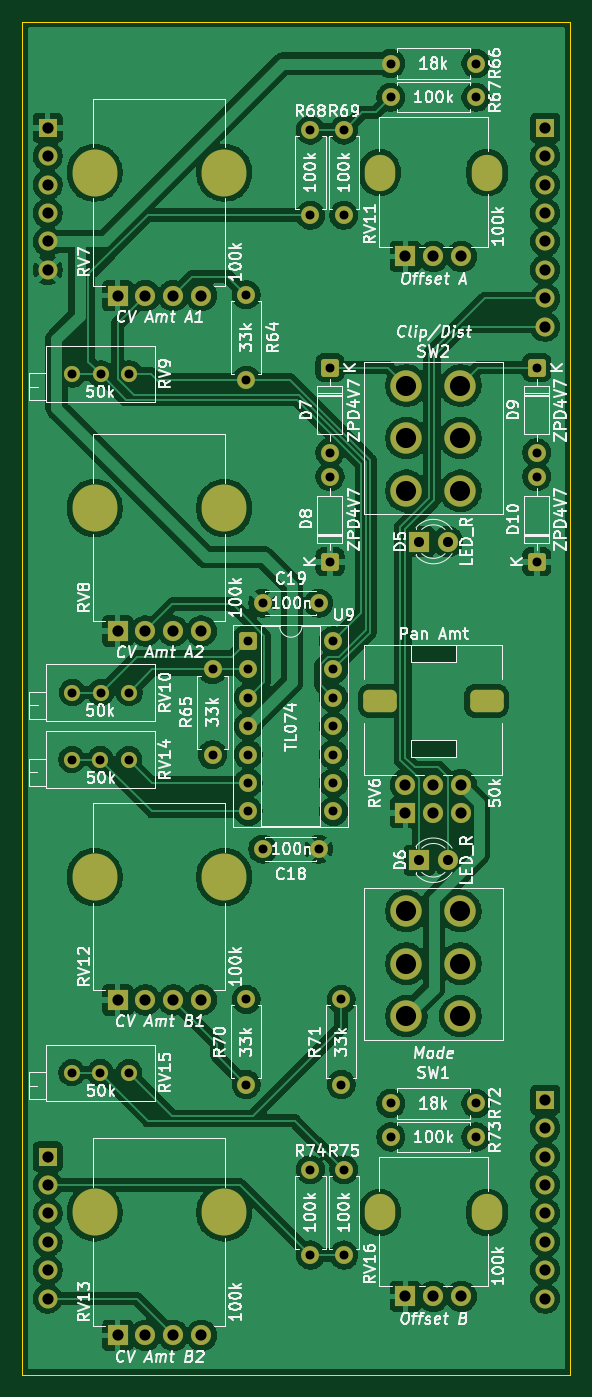
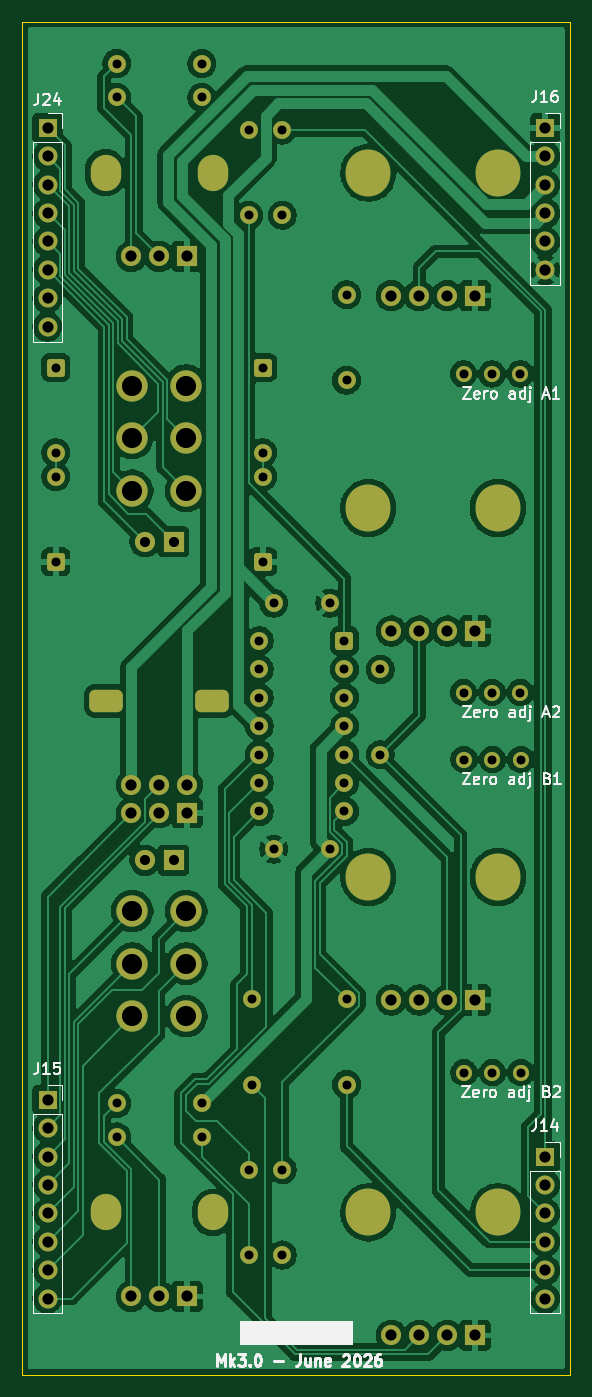
Circuit board: 11 layer files. Board 49.0 x 121.0 mm.
- bottom_copper: DMH_Dual_VCA_Mk3_PCB_Controls-B_Cu.gbl (193098 bytes)
- bottom_mask: DMH_Dual_VCA_Mk3_PCB_Controls-B_Mask.gbs (6289 bytes)
- paste: DMH_Dual_VCA_Mk3_PCB_Controls-B_Paste.gbp (471 bytes)
- bottom_silk: DMH_Dual_VCA_Mk3_PCB_Controls-B_Silkscreen.gbo (36684 bytes)
- outline: DMH_Dual_VCA_Mk3_PCB_Controls-Edge_Cuts.gm1 (623 bytes)
- top_copper: DMH_Dual_VCA_Mk3_PCB_Controls-F_Cu.gtl (232361 bytes)
- top_mask: DMH_Dual_VCA_Mk3_PCB_Controls-F_Mask.gts (6289 bytes)
- paste: DMH_Dual_VCA_Mk3_PCB_Controls-F_Paste.gtp (471 bytes)
- top_silk: DMH_Dual_VCA_Mk3_PCB_Controls-F_Silkscreen.gto (163854 bytes)
- drill: DMH_Dual_VCA_Mk3_PCB_Controls-NPTH.drl (264 bytes)
- drill: DMH_Dual_VCA_Mk3_PCB_Controls-PTH.drl (3152 bytes)

=== bottom_copper: DMH_Dual_VCA_Mk3_PCB_Controls-B_Cu.gbl (193098 bytes, source omitted) ===
=== bottom_mask: DMH_Dual_VCA_Mk3_PCB_Controls-B_Mask.gbs (6289 bytes, source omitted) ===
=== paste: DMH_Dual_VCA_Mk3_PCB_Controls-B_Paste.gbp ===
%TF.GenerationSoftware,KiCad,Pcbnew,10.0.1*%
%TF.CreationDate,2026-06-20T13:47:53+02:00*%
%TF.ProjectId,DMH_Dual_VCA_Mk3_PCB_Controls,444d485f-4475-4616-9c5f-5643415f4d6b,1*%
%TF.SameCoordinates,Original*%
%TF.FileFunction,Paste,Bot*%
%TF.FilePolarity,Positive*%
%FSLAX46Y46*%
G04 Gerber Fmt 4.6, Leading zero omitted, Abs format (unit mm)*
G04 Created by KiCad (PCBNEW 10.0.1) date 2026-06-20 13:47:53*
%MOMM*%
%LPD*%
G01*
G04 APERTURE LIST*
G04 APERTURE END LIST*
M02*

=== bottom_silk: DMH_Dual_VCA_Mk3_PCB_Controls-B_Silkscreen.gbo (36684 bytes, source omitted) ===
=== outline: DMH_Dual_VCA_Mk3_PCB_Controls-Edge_Cuts.gm1 ===
%TF.GenerationSoftware,KiCad,Pcbnew,10.0.1*%
%TF.CreationDate,2026-06-20T13:47:53+02:00*%
%TF.ProjectId,DMH_Dual_VCA_Mk3_PCB_Controls,444d485f-4475-4616-9c5f-5643415f4d6b,1*%
%TF.SameCoordinates,Original*%
%TF.FileFunction,Profile,NP*%
%FSLAX46Y46*%
G04 Gerber Fmt 4.6, Leading zero omitted, Abs format (unit mm)*
G04 Created by KiCad (PCBNEW 10.0.1) date 2026-06-20 13:47:53*
%MOMM*%
%LPD*%
G01*
G04 APERTURE LIST*
%TA.AperFunction,Profile*%
%ADD10C,0.050000*%
%TD*%
G04 APERTURE END LIST*
D10*
X50500000Y-42500000D02*
X99500000Y-42500000D01*
X99500000Y-163500000D01*
X50500000Y-163500000D01*
X50500000Y-42500000D01*
M02*

=== top_copper: DMH_Dual_VCA_Mk3_PCB_Controls-F_Cu.gtl (232361 bytes, source omitted) ===
=== top_mask: DMH_Dual_VCA_Mk3_PCB_Controls-F_Mask.gts (6289 bytes, source omitted) ===
=== paste: DMH_Dual_VCA_Mk3_PCB_Controls-F_Paste.gtp ===
%TF.GenerationSoftware,KiCad,Pcbnew,10.0.1*%
%TF.CreationDate,2026-06-20T13:47:53+02:00*%
%TF.ProjectId,DMH_Dual_VCA_Mk3_PCB_Controls,444d485f-4475-4616-9c5f-5643415f4d6b,1*%
%TF.SameCoordinates,Original*%
%TF.FileFunction,Paste,Top*%
%TF.FilePolarity,Positive*%
%FSLAX46Y46*%
G04 Gerber Fmt 4.6, Leading zero omitted, Abs format (unit mm)*
G04 Created by KiCad (PCBNEW 10.0.1) date 2026-06-20 13:47:53*
%MOMM*%
%LPD*%
G01*
G04 APERTURE LIST*
G04 APERTURE END LIST*
M02*

=== top_silk: DMH_Dual_VCA_Mk3_PCB_Controls-F_Silkscreen.gto (163854 bytes, source omitted) ===
=== drill: DMH_Dual_VCA_Mk3_PCB_Controls-NPTH.drl ===
M48
; DRILL file KiCad 10.0.1 date 2026-06-20T13:48:00
; FORMAT={-:-/ absolute / metric / decimal}
; #@! TF.CreationDate,2026-06-20T13:48:00+02:00
; #@! TF.GenerationSoftware,Kicad,Pcbnew,10.0.1
; #@! TF.FileFunction,NonPlated,1,2,NPTH
FMAT,2
METRIC
%
G90
G05
M30

=== drill: DMH_Dual_VCA_Mk3_PCB_Controls-PTH.drl ===
M48
; DRILL file KiCad 10.0.1 date 2026-06-20T13:48:00
; FORMAT={-:-/ absolute / metric / decimal}
; #@! TF.CreationDate,2026-06-20T13:48:00+02:00
; #@! TF.GenerationSoftware,Kicad,Pcbnew,10.0.1
; #@! TF.FileFunction,Plated,1,2,PTH
FMAT,2
METRIC
; #@! TA.AperFunction,Plated,PTH,ComponentDrill
T1C0.800
; #@! TA.AperFunction,Plated,PTH,ComponentDrill
T2C0.900
; #@! TA.AperFunction,Plated,PTH,ComponentDrill
T3C1.000
; #@! TA.AperFunction,Plated,PTH,ComponentDrill
T4C1.100
; #@! TA.AperFunction,Plated,PTH,ComponentDrill
T5C1.800
; #@! TA.AperFunction,Plated,PTH,ComponentDrill
T6C2.000
%
G90
G05
T1
X54.92Y-108.5
X54.92Y-136.5
X54.96Y-74.0
X54.96Y-102.5
X57.46Y-108.5
X57.46Y-136.5
X57.5Y-74.0
X57.5Y-102.5
X60.0Y-108.5
X60.0Y-136.5
X60.04Y-74.0
X60.04Y-102.5
X67.5Y-100.44
X67.5Y-108.06
X70.5Y-66.94
X70.5Y-74.56
X70.5Y-129.94
X70.5Y-137.56
X70.69Y-97.885
X70.69Y-100.425
X70.69Y-102.965
X70.69Y-105.505
X70.69Y-108.045
X70.69Y-110.585
X70.69Y-113.125
X72.0Y-94.5
X72.0Y-116.5
X76.25Y-52.19
X76.25Y-59.81
X76.25Y-145.19
X76.25Y-152.81
X77.0Y-94.5
X77.0Y-116.5
X78.0Y-73.44
X78.0Y-81.06
X78.0Y-83.19
X78.0Y-90.81
X78.31Y-97.885
X78.31Y-100.425
X78.31Y-102.965
X78.31Y-105.505
X78.31Y-108.045
X78.31Y-110.585
X78.31Y-113.125
X79.0Y-129.94
X79.0Y-137.56
X79.25Y-52.19
X79.25Y-59.81
X79.25Y-145.19
X79.25Y-152.81
X83.44Y-46.25
X83.44Y-49.25
X83.44Y-139.25
X83.44Y-142.25
X91.06Y-46.25
X91.06Y-49.25
X91.06Y-139.25
X91.06Y-142.25
X96.5Y-73.44
X96.5Y-81.06
X96.5Y-83.19
X96.5Y-90.81
T2
X85.98Y-89.0
X85.98Y-117.5
X88.52Y-89.0
X88.52Y-117.5
T3
X52.75Y-52.0
X52.75Y-54.54
X52.75Y-57.08
X52.75Y-59.62
X52.75Y-62.16
X52.75Y-64.7
X52.75Y-144.0
X52.75Y-146.54
X52.75Y-149.08
X52.75Y-151.62
X52.75Y-154.16
X52.75Y-156.7
X59.0Y-67.0
X59.0Y-97.0
X59.0Y-130.0
X59.0Y-160.0
X61.5Y-67.0
X61.5Y-97.0
X61.5Y-130.0
X61.5Y-160.0
X64.0Y-67.0
X64.0Y-97.0
X64.0Y-130.0
X64.0Y-160.0
X66.5Y-67.0
X66.5Y-97.0
X66.5Y-130.0
X66.5Y-160.0
X84.75Y-63.5
X84.75Y-110.75
X84.75Y-113.25
X84.75Y-156.5
X87.25Y-63.5
X87.25Y-110.75
X87.25Y-113.25
X87.25Y-156.5
X89.75Y-63.5
X89.75Y-110.75
X89.75Y-113.25
X89.75Y-156.5
X97.25Y-52.0
X97.25Y-54.54
X97.25Y-57.08
X97.25Y-59.62
X97.25Y-62.16
X97.25Y-64.7
X97.25Y-67.24
X97.25Y-69.78
X97.25Y-138.92
X97.25Y-141.46
X97.25Y-144.0
X97.25Y-146.54
X97.25Y-149.08
X97.25Y-151.62
X97.25Y-154.16
X97.25Y-156.7
T5
X84.837Y-75.05
X84.837Y-79.75
X84.837Y-84.45
X84.837Y-122.05
X84.837Y-126.75
X84.837Y-131.45
X89.663Y-75.05
X89.663Y-79.75
X89.663Y-84.45
X89.663Y-122.05
X89.663Y-126.75
X89.663Y-131.45
T4
G00X82.45Y-56.35
M15
G01X82.45Y-55.65
M16
G05
G00X82.45Y-149.35
M15
G01X82.45Y-148.65
M16
G05
G00X82.15Y-103.25
M15
G01X82.85Y-103.25
M16
G05
G00X91.65Y-103.25
M15
G01X92.35Y-103.25
M16
G05
G00X92.05Y-56.35
M15
G01X92.05Y-55.65
M16
G05
G00X92.05Y-149.35
M15
G01X92.05Y-148.65
M16
G05
T6
G00X56.95Y-55.9
M15
G01X56.95Y-56.1
M16
G05
G00X56.95Y-85.9
M15
G01X56.95Y-86.1
M16
G05
G00X56.95Y-118.9
M15
G01X56.95Y-119.1
M16
G05
G00X56.95Y-148.9
M15
G01X56.95Y-149.1
M16
G05
G00X68.55Y-55.9
M15
G01X68.55Y-56.1
M16
G05
G00X68.55Y-85.9
M15
G01X68.55Y-86.1
M16
G05
G00X68.55Y-118.9
M15
G01X68.55Y-119.1
M16
G05
G00X68.55Y-148.9
M15
G01X68.55Y-149.1
M16
G05
M30
